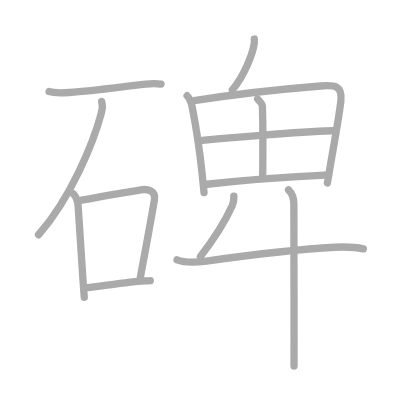
t = 0.00 s
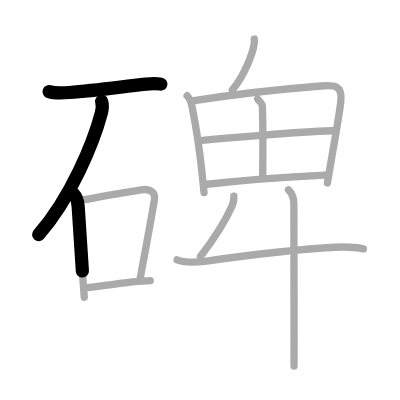
t = 2.75 s
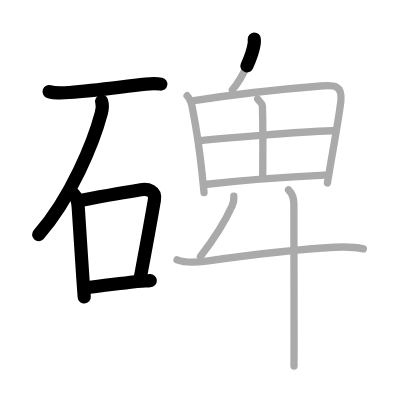
t = 5.50 s
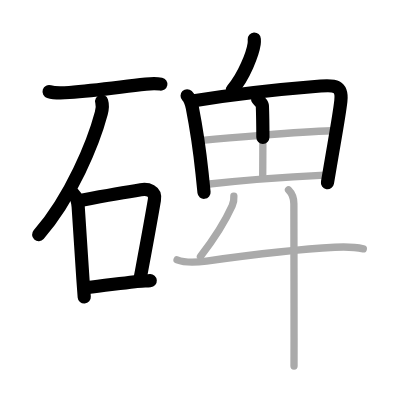
t = 8.50 s
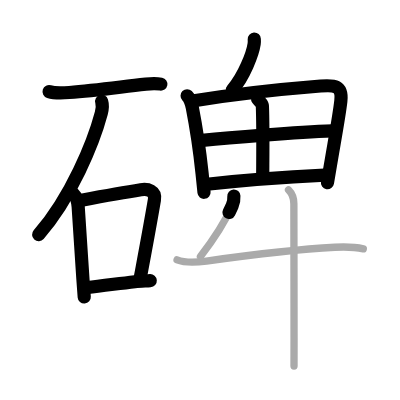
t = 11.25 s
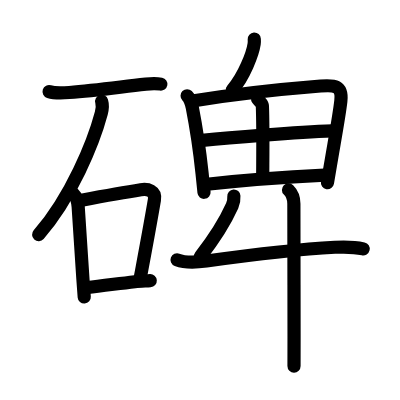
t = 14.00 s

The animated SVG that drew these frames (rendered in a browser with its animation timeline set to each time). Animation: 14 SMIL elements (animate=14); one cycle of 14.00 s.

<?xml version="1.0" standalone="no"?>
<!DOCTYPE svg PUBLIC "-//W3C//DTD SVG 1.1//EN"   "http://www.w3.org/Graphics/SVG/1.1/DTD/svg11.dtd">
<svg width="400px" height="400px"  version="1.1" xmlns="http://www.w3.org/2000/svg">
  <defs>
    <marker id="Triangle" viewBox="0 0 10 10" refX="0" refY="5" markerUnits="strokeWidth" markerWidth="3" style="stroke-opacity:0%;fill:#aaaaaa;" markerHeight="2" orient="auto">
      <path d="M 0 0 L 10 5 L 0 10 z" />
    </marker>
    
    <marker id="Arrow" viewBox="0 0 10 10" refX="5" refY="5" markerUnits="strokeWidth" markerWidth="1.8" style="stroke-opacity:0%;fill:#770000;" markerHeight="2" orient="auto">
      <path d="M 0 4 L 6 4 L 4 1 L 10 5 L 4 9 L 6 6 L 0 6 z" />
        <circle cx="5" cy="5" r="5" />
      </marker>
    
    <marker id="TriangleRed" viewBox="0 0 10 10" refX="0" refY="5" markerUnits="strokeWidth" markerWidth="3" style="stroke-opacity:0%;fill:#CC0000;" markerHeight="2" orient="auto">
      <path d="M 0 0 L 10 5 L 0 10 z" />
    </marker>
    
    <marker id="ArrowRed" viewBox="0 0 10 10" refX="5" refY="5" markerUnits="strokeWidth" markerWidth="1.8" style="stroke-opacity:0%;fill:#CC0000;" markerHeight="2" orient="auto">
      <path d="M 0 4 L 6 4 L 4 1 L 10 5 L 4 9 L 6 6 L 0 6 z" />
        <circle cx="5" cy="5" r="5" />
      </marker>
    
  </defs>
  
  <path style="fill:#ffffff; fill-opacity:100%; fill-rule:evenodd; stroke-width:0;" d="M 0 0 L 400px 0 L 400px 400px L 0 400px L 0 0" />

  <g transform="scale(3.6697247706422 3.6697247706422)">
<path style="fill:none; fill-opacity:0%; fill-rule:evenodd; stroke:#aaaaaa; stroke-opacity:100%; stroke-width: 1.5pt; stroke-linejoin:round; stroke-linecap:round;" d="M13.38 24.96c1.58 0.5 3.87 0.36 5.5 0.24c6.66-0.49 11.8-1.24 20.87-2.29c1.47-0.17 2.68-0.26 4.12 0.02"></path>
<path style="fill:none; fill-opacity:0%; fill-rule:evenodd; stroke:#aaaaaa; stroke-opacity:100%; stroke-width: 1.5pt; stroke-linejoin:round; stroke-linecap:round;" d="M27.7 27.64c0.3 0.99 0.22 1.99-0.09 3.19c-2.11 7.93-8.23 23.05-17.11 33.15"></path>
<path style="fill:none; fill-opacity:0%; fill-rule:evenodd; stroke:#aaaaaa; stroke-opacity:100%; stroke-width: 1.5pt; stroke-linejoin:round; stroke-linecap:round;" d="M20 52.81c0.91 0.91 1.2 2.08 1.3 3.45c0.42 5.7 0.84 13.14 1.31 19.98c0.11 1.67 0.23 3.27 0.35 4.76"></path>
<path style="fill:none; fill-opacity:0%; fill-rule:evenodd; stroke:#aaaaaa; stroke-opacity:100%; stroke-width: 1.5pt; stroke-linejoin:round; stroke-linecap:round;" d="M22.23 54.55c6.37-1.19 12.37-2.25 16.16-2.84c1.9-0.29 4.12 0.26 3.69 2.76c-1.08 6.4-2.33 13.03-3.83 21.08"></path>
<path style="fill:none; fill-opacity:0%; fill-rule:evenodd; stroke:#aaaaaa; stroke-opacity:100%; stroke-width: 1.5pt; stroke-linejoin:round; stroke-linecap:round;" d="M23.84 78.35c3.41-0.47 6.91-0.85 12.92-1.59c1.28-0.16 2.67-0.19 4.18-0.29"></path>
<path style="fill:none; fill-opacity:0%; fill-rule:evenodd; stroke:#aaaaaa; stroke-opacity:100%; stroke-width: 1.5pt; stroke-linejoin:round; stroke-linecap:round;" d="M69.29 10.64c0.02 0.33 0.04 0.84-0.03 1.31c-0.41 2.76-2.75 8.81-5.94 12.52"></path>
<path style="fill:none; fill-opacity:0%; fill-rule:evenodd; stroke:#aaaaaa; stroke-opacity:100%; stroke-width: 1.5pt; stroke-linejoin:round; stroke-linecap:round;" d="M50.99 26.09c0.96 0.96 1.17 2 1.41 3.22c1.09 5.56 1.99 11.55 2.67 17.96c0.19 1.8 0.37 3.56 0.53 5.19"></path>
<path style="fill:none; fill-opacity:0%; fill-rule:evenodd; stroke:#aaaaaa; stroke-opacity:100%; stroke-width: 1.5pt; stroke-linejoin:round; stroke-linecap:round;" d="M52.87 27.44c10.65-1.7 24.91-3.23 34.51-4c3.78-0.3 5.97-0.21 5.5 4.09c-0.44 4.01-1.81 11.3-2.84 17.48c-0.29 1.71-0.56 3.35-0.82 4.84"></path>
<path style="fill:none; fill-opacity:0%; fill-rule:evenodd; stroke:#aaaaaa; stroke-opacity:100%; stroke-width: 1.5pt; stroke-linejoin:round; stroke-linecap:round;" d="M70.2 26.97c0.85 1.07 1.28 1.22 1.3 1.92c0.24 6.31 0.09 15.93 0.09 19.41"></path>
<path style="fill:none; fill-opacity:0%; fill-rule:evenodd; stroke:#aaaaaa; stroke-opacity:100%; stroke-width: 1.5pt; stroke-linejoin:round; stroke-linecap:round;" d="M55.12 38.25c7.25-0.75 25.5-2.25 35.48-2.61"></path>
<path style="fill:none; fill-opacity:0%; fill-rule:evenodd; stroke:#aaaaaa; stroke-opacity:100%; stroke-width: 1.5pt; stroke-linejoin:round; stroke-linecap:round;" d="M56.39 50.21c8.36-0.96 20.49-1.96 32.08-2.51"></path>
<path style="fill:none; fill-opacity:0%; fill-rule:evenodd; stroke:#aaaaaa; stroke-opacity:100%; stroke-width: 1.5pt; stroke-linejoin:round; stroke-linecap:round;" d="M63.73 53.43c0.07 1.05-0.02 1.66-0.46 2.64c-1.85 4.1-4.32 8.24-8.65 13.81"></path>
<path style="fill:none; fill-opacity:0%; fill-rule:evenodd; stroke:#aaaaaa; stroke-opacity:100%; stroke-width: 1.5pt; stroke-linejoin:round; stroke-linecap:round;" d="M48.25 70.81c2.29 0.88 5.62 0.65 8 0.32c12.62-1.75 24.92-3.21 35-3.75c2.67-0.14 5.14-0.16 7.75 0.44"></path>
<path style="fill:none; fill-opacity:0%; fill-rule:evenodd; stroke:#aaaaaa; stroke-opacity:100%; stroke-width: 1.5pt; stroke-linejoin:round; stroke-linecap:round;" d="M78.62 51.75c1.13 1.13 1.46 2.38 1.46 3.75c0 0.59 0.04 23.8 0.05 36.38c0 4.42 0 7.52-0.01 7.88"></path>

<path style="fill:none; fill-opacity:0%; fill-rule:evenodd; stroke:#000000; stroke-opacity:100%; stroke-width: 2.7pt; stroke-linejoin:round; stroke-linecap:round;" d="M13.38 24.96c1.58 0.5 3.87 0.36 5.5 0.24c6.66-0.49 11.8-1.24 20.87-2.29c1.47-0.17 2.68-0.26 4.12 0.02" pathLength="100" stroke-dashoffset="100" stroke-dasharray="100 105"><animate id="dashAnim1" attributeName="stroke-dashoffset" from="100" to="0" dur="1s" calcMode="linear" fill="freeze"/></path>
<path style="fill:none; fill-opacity:0%; fill-rule:evenodd; stroke:#000000; stroke-opacity:100%; stroke-width: 2.7pt; stroke-linejoin:round; stroke-linecap:round;" d="M27.7 27.64c0.3 0.99 0.22 1.99-0.09 3.19c-2.11 7.93-8.23 23.05-17.11 33.15" pathLength="100" stroke-dashoffset="100" stroke-dasharray="100 105"><animate id="dashAnim2" attributeName="stroke-dashoffset" from="100" to="0" dur="1s" calcMode="linear" begin="dashAnim1.end" fill="freeze"/></path>
<path style="fill:none; fill-opacity:0%; fill-rule:evenodd; stroke:#000000; stroke-opacity:100%; stroke-width: 2.7pt; stroke-linejoin:round; stroke-linecap:round;" d="M20 52.81c0.91 0.91 1.2 2.08 1.3 3.45c0.42 5.7 0.84 13.14 1.31 19.98c0.11 1.67 0.23 3.27 0.35 4.76" pathLength="100" stroke-dashoffset="100" stroke-dasharray="100 105"><animate id="dashAnim3" attributeName="stroke-dashoffset" from="100" to="0" dur="1s" calcMode="linear" begin="dashAnim2.end" fill="freeze"/></path>
<path style="fill:none; fill-opacity:0%; fill-rule:evenodd; stroke:#000000; stroke-opacity:100%; stroke-width: 2.7pt; stroke-linejoin:round; stroke-linecap:round;" d="M22.23 54.55c6.37-1.19 12.37-2.25 16.16-2.84c1.9-0.29 4.12 0.26 3.69 2.76c-1.08 6.4-2.33 13.03-3.83 21.08" pathLength="100" stroke-dashoffset="100" stroke-dasharray="100 105"><animate id="dashAnim4" attributeName="stroke-dashoffset" from="100" to="0" dur="1s" calcMode="linear" begin="dashAnim3.end" fill="freeze"/></path>
<path style="fill:none; fill-opacity:0%; fill-rule:evenodd; stroke:#000000; stroke-opacity:100%; stroke-width: 2.7pt; stroke-linejoin:round; stroke-linecap:round;" d="M23.84 78.35c3.41-0.47 6.91-0.85 12.92-1.59c1.28-0.16 2.67-0.19 4.18-0.29" pathLength="100" stroke-dashoffset="100" stroke-dasharray="100 105"><animate id="dashAnim5" attributeName="stroke-dashoffset" from="100" to="0" dur="1s" calcMode="linear" begin="dashAnim4.end" fill="freeze"/></path>
<path style="fill:none; fill-opacity:0%; fill-rule:evenodd; stroke:#000000; stroke-opacity:100%; stroke-width: 2.7pt; stroke-linejoin:round; stroke-linecap:round;" d="M69.29 10.64c0.02 0.33 0.04 0.84-0.03 1.31c-0.41 2.76-2.75 8.81-5.94 12.52" pathLength="100" stroke-dashoffset="100" stroke-dasharray="100 105"><animate id="dashAnim6" attributeName="stroke-dashoffset" from="100" to="0" dur="1s" calcMode="linear" begin="dashAnim5.end" fill="freeze"/></path>
<path style="fill:none; fill-opacity:0%; fill-rule:evenodd; stroke:#000000; stroke-opacity:100%; stroke-width: 2.7pt; stroke-linejoin:round; stroke-linecap:round;" d="M50.99 26.09c0.96 0.96 1.17 2 1.41 3.22c1.09 5.56 1.99 11.55 2.67 17.96c0.19 1.8 0.37 3.56 0.53 5.19" pathLength="100" stroke-dashoffset="100" stroke-dasharray="100 105"><animate id="dashAnim7" attributeName="stroke-dashoffset" from="100" to="0" dur="1s" calcMode="linear" begin="dashAnim6.end" fill="freeze"/></path>
<path style="fill:none; fill-opacity:0%; fill-rule:evenodd; stroke:#000000; stroke-opacity:100%; stroke-width: 2.7pt; stroke-linejoin:round; stroke-linecap:round;" d="M52.87 27.44c10.65-1.7 24.91-3.23 34.51-4c3.78-0.3 5.97-0.21 5.5 4.09c-0.44 4.01-1.81 11.3-2.84 17.48c-0.29 1.71-0.56 3.35-0.82 4.84" pathLength="100" stroke-dashoffset="100" stroke-dasharray="100 105"><animate id="dashAnim8" attributeName="stroke-dashoffset" from="100" to="0" dur="1s" calcMode="linear" begin="dashAnim7.end" fill="freeze"/></path>
<path style="fill:none; fill-opacity:0%; fill-rule:evenodd; stroke:#000000; stroke-opacity:100%; stroke-width: 2.7pt; stroke-linejoin:round; stroke-linecap:round;" d="M70.2 26.97c0.85 1.07 1.28 1.22 1.3 1.92c0.24 6.31 0.09 15.93 0.09 19.41" pathLength="100" stroke-dashoffset="100" stroke-dasharray="100 105"><animate id="dashAnim9" attributeName="stroke-dashoffset" from="100" to="0" dur="1s" calcMode="linear" begin="dashAnim8.end" fill="freeze"/></path>
<path style="fill:none; fill-opacity:0%; fill-rule:evenodd; stroke:#000000; stroke-opacity:100%; stroke-width: 2.7pt; stroke-linejoin:round; stroke-linecap:round;" d="M55.12 38.25c7.25-0.75 25.5-2.25 35.48-2.61" pathLength="100" stroke-dashoffset="100" stroke-dasharray="100 105"><animate id="dashAnim10" attributeName="stroke-dashoffset" from="100" to="0" dur="1s" calcMode="linear" begin="dashAnim9.end" fill="freeze"/></path>
<path style="fill:none; fill-opacity:0%; fill-rule:evenodd; stroke:#000000; stroke-opacity:100%; stroke-width: 2.7pt; stroke-linejoin:round; stroke-linecap:round;" d="M56.39 50.21c8.36-0.96 20.49-1.96 32.08-2.51" pathLength="100" stroke-dashoffset="100" stroke-dasharray="100 105"><animate id="dashAnim11" attributeName="stroke-dashoffset" from="100" to="0" dur="1s" calcMode="linear" begin="dashAnim10.end" fill="freeze"/></path>
<path style="fill:none; fill-opacity:0%; fill-rule:evenodd; stroke:#000000; stroke-opacity:100%; stroke-width: 2.7pt; stroke-linejoin:round; stroke-linecap:round;" d="M63.73 53.43c0.07 1.05-0.02 1.66-0.46 2.64c-1.85 4.1-4.32 8.24-8.65 13.81" pathLength="100" stroke-dashoffset="100" stroke-dasharray="100 105"><animate id="dashAnim12" attributeName="stroke-dashoffset" from="100" to="0" dur="1s" calcMode="linear" begin="dashAnim11.end" fill="freeze"/></path>
<path style="fill:none; fill-opacity:0%; fill-rule:evenodd; stroke:#000000; stroke-opacity:100%; stroke-width: 2.7pt; stroke-linejoin:round; stroke-linecap:round;" d="M48.25 70.81c2.29 0.88 5.62 0.65 8 0.32c12.62-1.75 24.92-3.21 35-3.75c2.67-0.14 5.14-0.16 7.75 0.44" pathLength="100" stroke-dashoffset="100" stroke-dasharray="100 105"><animate id="dashAnim13" attributeName="stroke-dashoffset" from="100" to="0" dur="1s" calcMode="linear" begin="dashAnim12.end" fill="freeze"/></path>
<path style="fill:none; fill-opacity:0%; fill-rule:evenodd; stroke:#000000; stroke-opacity:100%; stroke-width: 2.7pt; stroke-linejoin:round; stroke-linecap:round;" d="M78.62 51.75c1.13 1.13 1.46 2.38 1.46 3.75c0 0.59 0.04 23.8 0.05 36.38c0 4.42 0 7.52-0.01 7.88" pathLength="100" stroke-dashoffset="100" stroke-dasharray="100 105"><animate id="dashAnim14" attributeName="stroke-dashoffset" from="100" to="0" dur="1s" calcMode="linear" begin="dashAnim13.end" fill="freeze"/></path>

</g>

</svg>  
          
